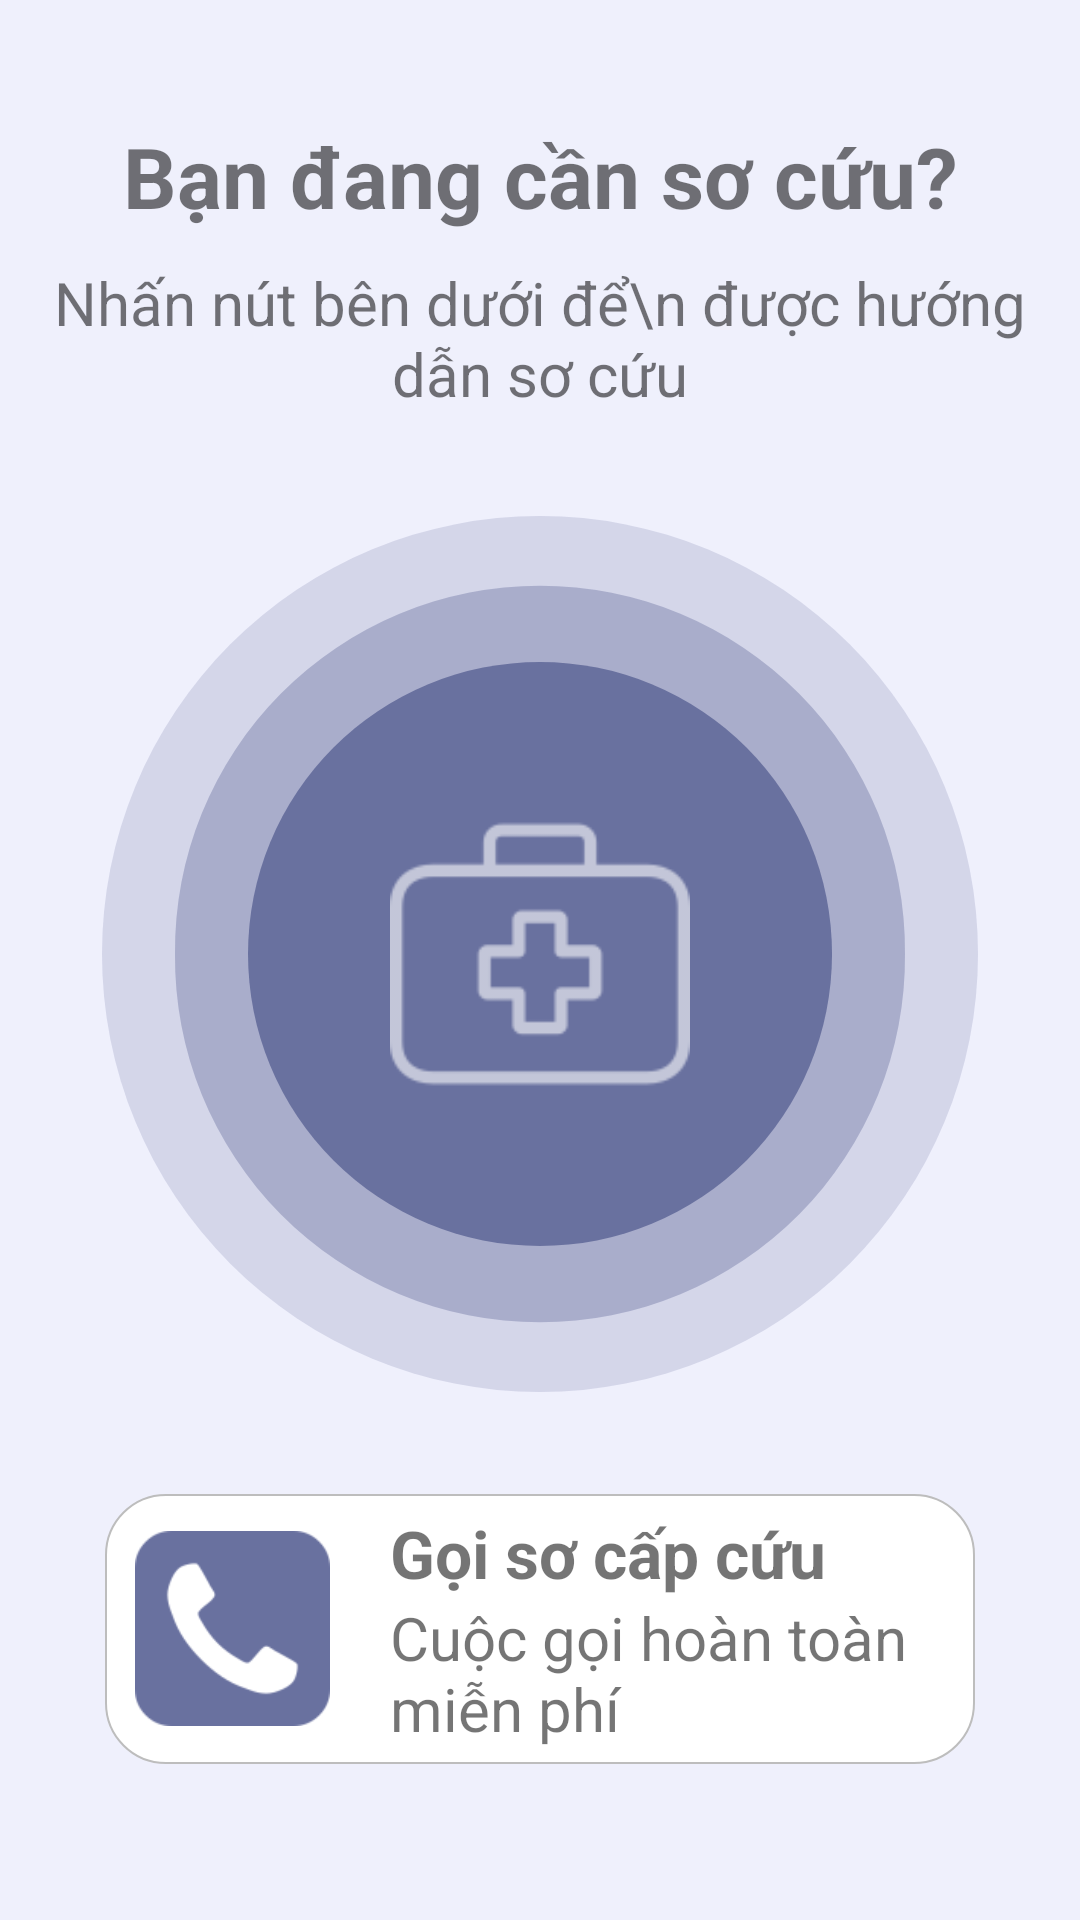

Here is an Android app screen rendered from its layout file. Give the layout XML and the strings, colors and styles it references.
<!-- AndroidManifest.xml: application theme Theme.FirstAid -->
<!-- res/layout/fragment_home.xml -->
<?xml version="1.0" encoding="utf-8"?>
<androidx.appcompat.widget.LinearLayoutCompat xmlns:android="http://schemas.android.com/apk/res/android"
    xmlns:tools="http://schemas.android.com/tools"
    android:layout_width="match_parent"
    android:layout_height="match_parent"
    xmlns:app="http://schemas.android.com/apk/res-auto"
    android:background="@color/mongolia"
    android:orientation="vertical"
    android:theme="@style/AppTheme"
    tools:context=".screens.HomeFragment">

    <androidx.appcompat.widget.AppCompatTextView
        android:layout_width="match_parent"
        android:layout_height="wrap_content"
        android:layout_marginTop="40dp"
        android:gravity="center_horizontal"
        android:text="Bạn đang cần sơ cứu?"
        android:textSize="28sp"
        android:textStyle="bold" />

    <androidx.appcompat.widget.AppCompatTextView
        android:layout_width="match_parent"
        android:layout_height="wrap_content"
        android:layout_marginTop="10dp"
        android:gravity="center_horizontal"
        android:text="Nhấn nút bên dưới để\n được hướng dẫn sơ cứu"
        android:textSize="20dp" />

    <RelativeLayout
        android:layout_width="300dp"
        android:layout_height="300dp"
        android:layout_gravity="center_horizontal"
        android:layout_marginTop="30dp"
        android:gravity="center_horizontal">

        <ImageButton
            android:id="@+id/center_button"
            android:layout_width="wrap_content"
            android:layout_height="wrap_content"
            android:layout_centerInParent="true"
            android:background="@android:color/transparent"
            android:backgroundTint="@android:color/transparent"
            android:contentDescription="XXX"
            android:src="@drawable/center_button" />

        <ImageView
            android:layout_width="100dp"
            android:layout_height="100dp"
            android:layout_centerInParent="true"
            android:layout_gravity="center"
            android:alpha="0.6"
            android:src="@drawable/first_aid_kit" />
    </RelativeLayout>


    <androidx.appcompat.widget.LinearLayoutCompat
        android:layout_width="290dp"
        android:layout_height="wrap_content"
        android:layout_gravity="center_horizontal"
        android:layout_marginTop="30dp"
        android:background="@drawable/radius_button"
        android:gravity="center_horizontal"
        android:orientation="horizontal"
        android:paddingHorizontal="10dp"
        android:paddingVertical="5dp">

        <androidx.appcompat.widget.AppCompatImageView
            android:layout_width="65dp"
            android:layout_height="65dp"
            android:layout_gravity="center_vertical"
            android:gravity="center_vertical"
            android:tintMode="src_in"
            app:tint="@color/glaucous"
            android:src="@drawable/telephone_symbol_button" />

        <androidx.appcompat.widget.LinearLayoutCompat
            android:layout_width="match_parent"
            android:layout_height="wrap_content"
            android:layout_marginStart="20dp"
            android:orientation="vertical">

            <androidx.appcompat.widget.AppCompatTextView
                android:layout_width="match_parent"
                android:layout_height="wrap_content"
                android:text="Gọi sơ cấp cứu"
                android:textSize="22sp"
                android:textStyle="bold" />

            <androidx.appcompat.widget.AppCompatTextView
                android:layout_width="match_parent"
                android:layout_height="wrap_content"
                android:text="Cuộc gọi hoàn toàn miễn phí"
                android:textSize="20sp" />
        </androidx.appcompat.widget.LinearLayoutCompat>

    </androidx.appcompat.widget.LinearLayoutCompat>

</androidx.appcompat.widget.LinearLayoutCompat>
<!-- resources referenced by this layout -->
<resources>
  <color name="glaucous">#FF69719F</color>
  <color name="mongolia">#FFEFF0FC</color>
  <!-- drawable center_button (drawable) -->
  <vector xmlns:android="http://schemas.android.com/apk/res/android"
      android:width="292dp"
      android:height="292dp"
      android:viewportWidth="292"
      android:viewportHeight="292">
    <path
        android:pathData="M146,146m-146,0a146,146 0,1 1,292 0a146,146 0,1 1,-292 0"
        android:fillColor="@color/glaucous" android:fillAlpha="0.2"/>
    <path
        android:pathData="M146,146m-121.67,0a121.67,121.67 0,1 1,243.33 0a121.67,121.67 0,1 1,-243.33 0"
        android:fillColor="@color/glaucous" android:fillAlpha="0.4"/>
    <path
        android:pathData="M146,146m-97.33,0a97.33,97.33 0,1 1,194.67 0a97.33,97.33 0,1 1,-194.67 0"
        android:fillColor="@color/glaucous" android:fillAlpha="1"/>
  </vector>
  <!-- drawable first_aid_kit: png bitmap (drawable, 2559 bytes) -->
  <!-- drawable radius_button (drawable) -->
  <shape xmlns:android="http://schemas.android.com/apk/res/android">
      <solid android:color="@color/white" /> 
      <corners android:radius="20dp" /> 
      <stroke
          android:width="0.5dp"
          android:color="@color/gray_400" />
  </shape>
  <!-- drawable telephone_symbol_button: png bitmap (drawable, 6665 bytes) -->
  <style name="AppTheme" parent="@style/Theme.AppCompat.Light.DarkActionBar">
          <item name="android:actionBarStyle">@style/MyActionBar</item>
          
          <item name="actionBarStyle">@style/MyActionBar</item>
      </style>
  <style name="Theme.FirstAid" parent="Theme.AppCompat.Light.NoActionBar">
          
          <item name="colorPrimary">@color/glaucous</item>
          <item name="colorPrimaryVariant">@color/powder_blue</item>
          <item name="colorOnPrimary">@color/ghost_white</item>
          
          <item name="colorSecondary">@color/glaucous</item>
          <item name="colorSecondaryVariant">@color/glaucous_overlay</item>
          <item name="colorOnSecondary">@color/black</item>
          
          <item name="android:statusBarColor">?attr/colorPrimaryVariant</item>
          
          <item name="android:itemBackground">@color/periwinkle</item>
          <item name="android:icon">@color/periwinkle</item>
      </style>
  <color name="white">#FFFFFFFF</color>
  <color name="gray_400">#FFBDBDBD</color>
  <style name="MyActionBar" parent="@style/Widget.AppCompat.Light.ActionBar.Solid.Inverse">
          <item name="android:background">@color/lavender</item>
  
          
          <item name="background">@color/lavender</item>
      </style>
  <color name="powder_blue">#FFAAB5FF</color>
  <color name="ghost_white">#FFFAFAFE</color>
  <color name="glaucous_overlay">#6669719F</color>
  <color name="black">#FF000000</color>
  <color name="periwinkle">#FFD2D8FF</color>
  <color name="lavender">#FFE6E9FF</color>
</resources>
